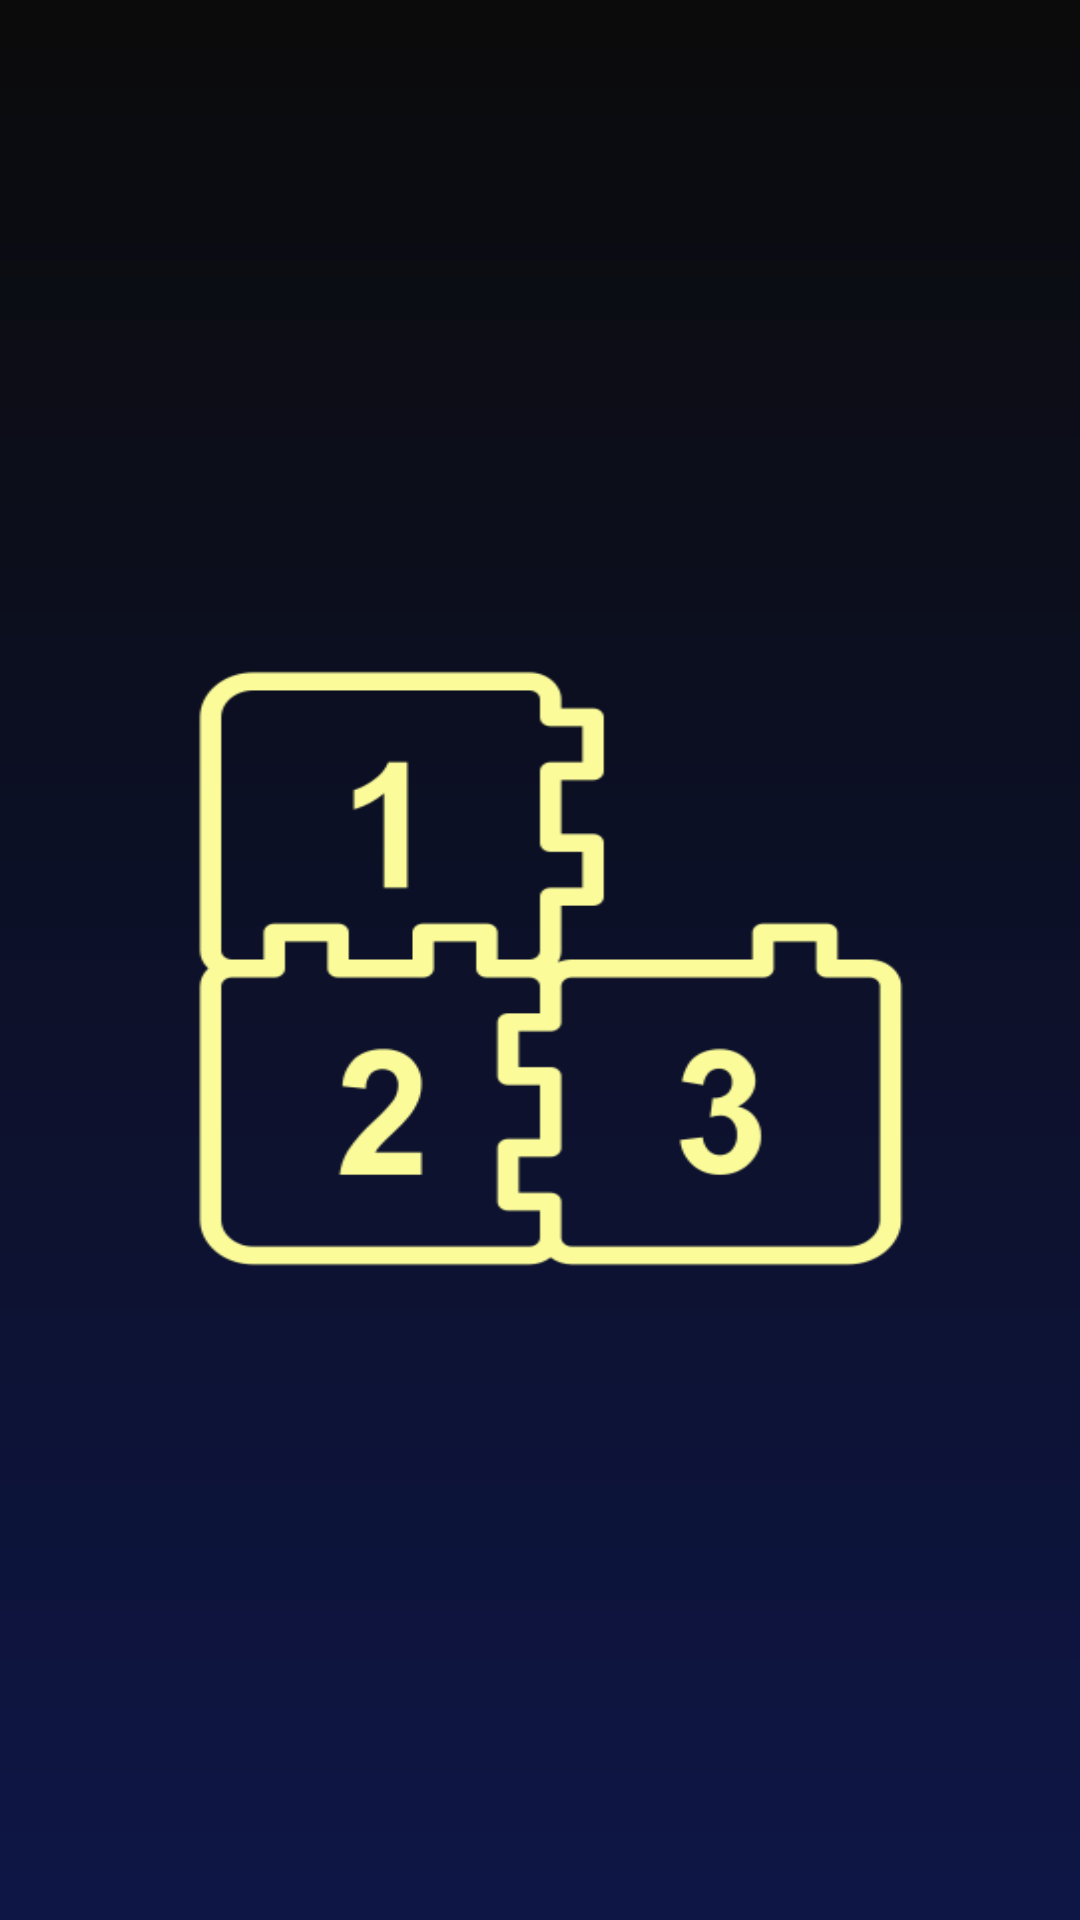

Android layout source for this screen:
<!-- AndroidManifest.xml: application theme Theme.NumberInterestingFacts -->
<!-- res/layout/activity_main.xml -->
<?xml version="1.0" encoding="utf-8"?>
<FrameLayout xmlns:android="http://schemas.android.com/apk/res/android"
    android:layout_width="match_parent"
    android:layout_height="match_parent"
    android:background="@drawable/backgroundcolor"
    android:gravity="center">

    <ImageView
        android:id="@+id/logo"
        android:layout_width="@dimen/logoSizeW"
        android:layout_height="287dp"
        android:layout_gravity="center"
        android:background="@drawable/icon"
        android:gravity="center" />
</FrameLayout>
<!-- resources referenced by this layout -->
<resources>
  <dimen name="logoSizeW">340dp</dimen>
  <!-- drawable backgroundcolor (drawable) -->
  <?xml version="1.0" encoding="utf-8"?>
  <shape xmlns:android="http://schemas.android.com/apk/res/android"
      android:shape="rectangle">
      <gradient
          android:startColor="#0B0B0B"
          android:endColor="#0E1646"
          android:angle="320" />
  </shape>
  <!-- drawable icon: png bitmap (drawable-v24, 22343 bytes) -->
</resources>
